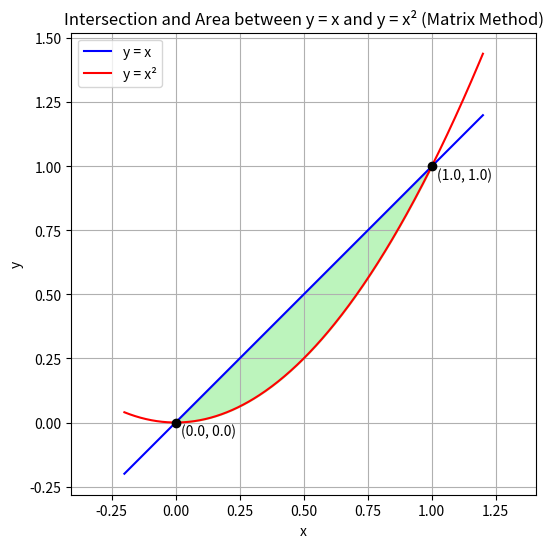

Generate this figure with matplotlib: (Note: this script raises an exception after producing the figure.)
import numpy as np
import matplotlib.pyplot as plt
import sympy as sp
from math import sqrt
import os

# --- Define conic: y = x^2  =>  x^T V x + 2u^T x + f = 0 ---
V = np.array([[1.0, 0.0],
              [0.0, 0.0]])          # Matrix V
u = np.array([0.0, -0.5])           # Vector u
f = 0.0                             # Constant term

# --- Define line: y = x  =>  parametric form x = h + k*m ---
h = np.array([0.0, 0.0])            # A point on the line
m = np.array([1.0, 1.0])            # Direction vector

# --- Function definitions ---
def g(h_vec):
    """Compute g(h) = h^T V h + 2u^T h + f"""
    return float(h_vec @ V @ h_vec + 2 * (u @ h_vec) + f)

# Compute required terms
Vh_plus_u = V @ h + u
mT_Vh_u = float(m @ Vh_plus_u)
mT_V_m = float(m @ V @ m)
gh = g(h)

# --- Find κ (kappa) values (intersection parameters) ---
discriminant = mT_Vh_u**2 - mT_V_m * gh
if discriminant < 0:
    print("No real intersection points.")
    kappas = []
else:
    sqrt_disc = sqrt(discriminant)
    k1 = (-mT_Vh_u + sqrt_disc) / mT_V_m
    k2 = (-mT_Vh_u - sqrt_disc) / mT_V_m
    kappas = [k1, k2]

# --- Compute intersection points ---
points = [h + k * m for k in kappas]

print("\n--- Matrix Method Intersection ---")
print("V =\n", V)
print("u =", u)
print("f =", f)
print("m^T (Vh + u) =", mT_Vh_u)
print("m^T V m =", mT_V_m)
print("g(h) =", gh)
print("Discriminant =", discriminant)
print("Kappa values =", kappas)
print("Intersection points:")
for p in points:
    print(f"({p[0]:.2f}, {p[1]:.2f})")

# --- Compute Area between y = x and y = x^2 ---
x = sp.symbols('x')
area_expr = sp.integrate(x - x**2, (x, 0, 1))
area_val = float(area_expr)
print("\nArea enclosed between y = x and y = x^2 =", area_val, "=", sp.Rational(area_expr))

# --- Plotting the curves ---
x_vals = np.linspace(-0.2, 1.2, 400)
y_line = x_vals
y_parabola = x_vals**2

plt.figure(figsize=(6, 6))
plt.plot(x_vals, y_line, label='y = x', color='blue')
plt.plot(x_vals, y_parabola, label='y = x²', color='red')

# Shade area between curves
plt.fill_between(x_vals, y_line, y_parabola, where=(x_vals >= 0) & (x_vals <= 1),
                 color='lightgreen', alpha=0.6)

# Mark intersection points
for p in points:
    plt.plot(p[0], p[1], 'ko')
    plt.text(p[0] + 0.02, p[1] - 0.05, f'({p[0]:.1f}, {p[1]:.1f})')

plt.title("Intersection and Area between y = x and y = x² (Matrix Method)")
plt.xlabel("x")
plt.ylabel("y")
plt.legend()
plt.grid(True)
plt.axis('equal')

save_path = "../figs/matrix_intersection_area.png"
plt.savefig(save_path, dpi=300, bbox_inches='tight')
print(f"\n Figure saved as: {save_path}")

plt.show()
